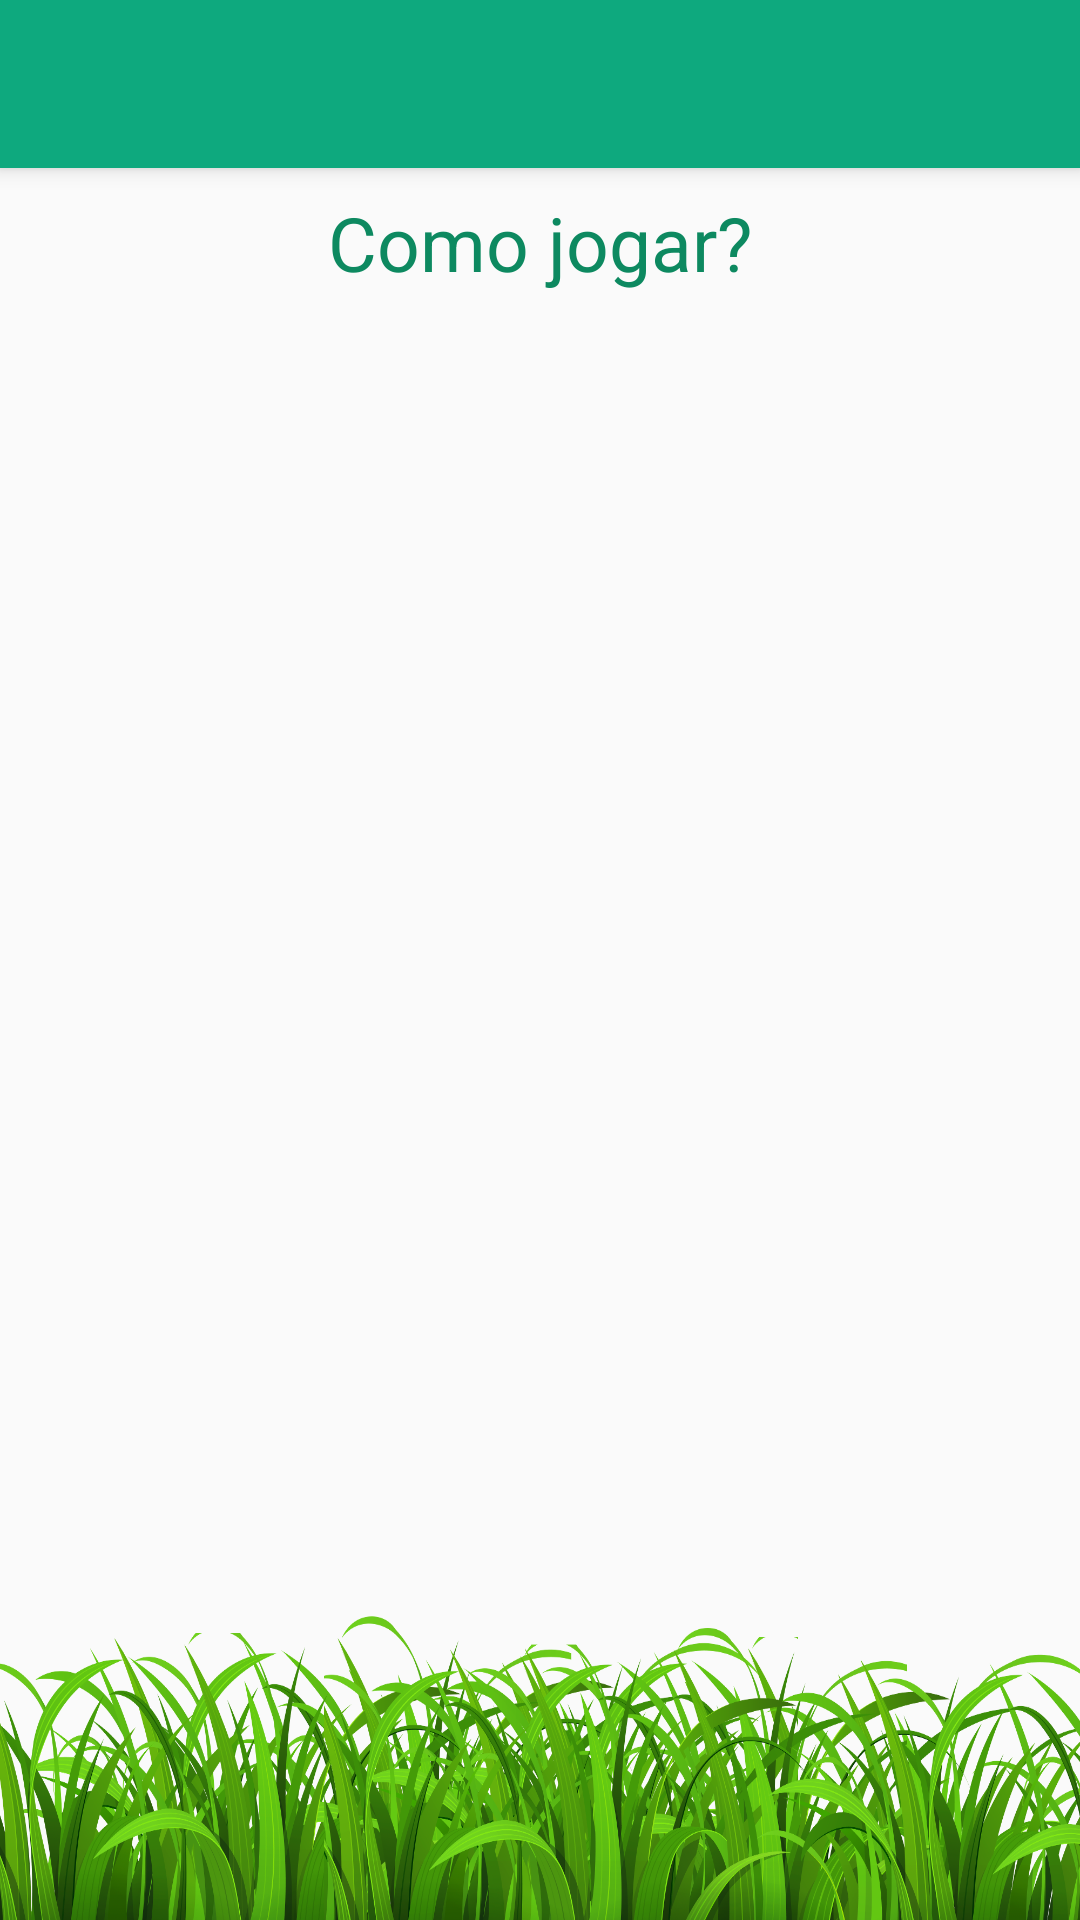

This screen was rendered from an Android layout file. Write that file and the resources it references.
<!-- AndroidManifest.xml: application theme AppTheme -->
<!-- res/layout/activity_rules.xml -->
<?xml version="1.0" encoding="utf-8"?>
<RelativeLayout xmlns:android="http://schemas.android.com/apk/res/android"
    xmlns:app="http://schemas.android.com/apk/res-auto"
    android:id="@+id/activity_main_container"
    android:layout_width="match_parent"
    android:layout_height="match_parent"
    android:background="@drawable/bg_gradient"
    android:orientation="vertical">

    <android.support.v7.widget.Toolbar
        android:id="@+id/activity_rules_toolbar"
        android:layout_width="match_parent"
        android:layout_height="?attr/actionBarSize"
        android:background="?attr/colorPrimary"
        android:elevation="4dp"
        android:theme="@style/ToolbarTheme"
        app:popupTheme="@style/ThemeOverlay.AppCompat.Light"/>

    <TextView
        android:layout_width="wrap_content"
        android:layout_height="wrap_content"
        android:layout_centerHorizontal="true"
        android:layout_below="@id/activity_rules_toolbar"
        android:text="Como jogar?"
        android:textColor="@color/color_primary_dark"
        android:layout_marginTop="8dp"
        android:textSize="25sp"/>

    <ImageView
        android:layout_width="800dp"
        android:layout_height="120dp"
        android:layout_alignParentBottom="true"
        android:scaleType="fitXY"
        android:src="@drawable/ico_grass" />
</RelativeLayout>
<!-- resources referenced by this layout -->
<resources>
  <color name="color_primary_dark">#0d8960</color>
  <!-- drawable ico_grass: png bitmap (drawable-xxhdpi, 650182 bytes) -->
  <style name="ToolbarTheme" parent="@style/ThemeOverlay.AppCompat.ActionBar">
          
          
          <item name="android:textColorPrimary">@color/white</item>
          <item name="android:popupTheme">@style/ThemeOverlay.AppCompat.Light</item>
          
          
          <item name="selectableItemBackground">?android:selectableItemBackground</item>
          <item name="selectableItemBackgroundBorderless">?android:selectableItemBackground</item>
      </style>
  <style name="AppTheme" parent="Theme.AppCompat.Light.NoActionBar">
          
          <item name="colorPrimary">@color/color_primary</item>
          <item name="colorPrimaryDark">@color/color_primary_dark</item>
          <item name="colorAccent">@color/color_accent</item>
          <item name="windowActionBar">false</item>
          <item name="windowNoTitle">true</item>
      </style>
  <color name="white">#ffffff</color>
  <color name="color_primary">#0ea97e</color>
  <color name="color_accent">#80d8ff</color>
</resources>
